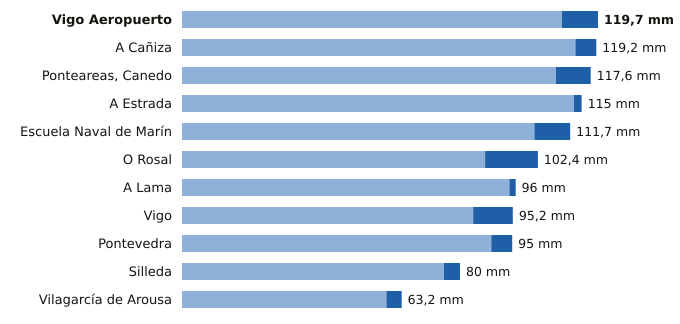

The data file committed next to this chart (first rows):
estacion, provincia, indicativo, mm_6_dias_anteriores, mm_hoy, mm_7_dias, horas_de_hoy
Vigo Aeropuerto, Pontevedra, 1495, 109.3, 10.4, 119.7, 17
A Cañiza, Pontevedra, 1719, 113.2, 6.0, 119.2, 13
Ponteareas, Canedo, Pontevedra, 1723X, 107.6, 10.0, 117.6, 14
A Estrada, Pontevedra, 1468X, 112.8, 2.2, 115.0, 14
Escuela Naval de Marín, Pontevedra, 1486E, 101.4, 10.3, 111.7, 17
O Rosal, Pontevedra, 1730E, 87.2, 15.2, 102.4, 15
A Lama, Pontevedra, 1489A, 94.2, 1.8, 96.0, 16
Vigo, Pontevedra, 1496X, 83.8, 11.4, 95.2, 15
Pontevedra, Pontevedra, 1484C, 89.0, 6.0, 95.0, 17
Silleda, Pontevedra, 1466A, 75.4, 4.6, 80.0, 13
Vilagarcía de Arousa, Pontevedra, 1477V, 58.8, 4.4, 63.2, 15
